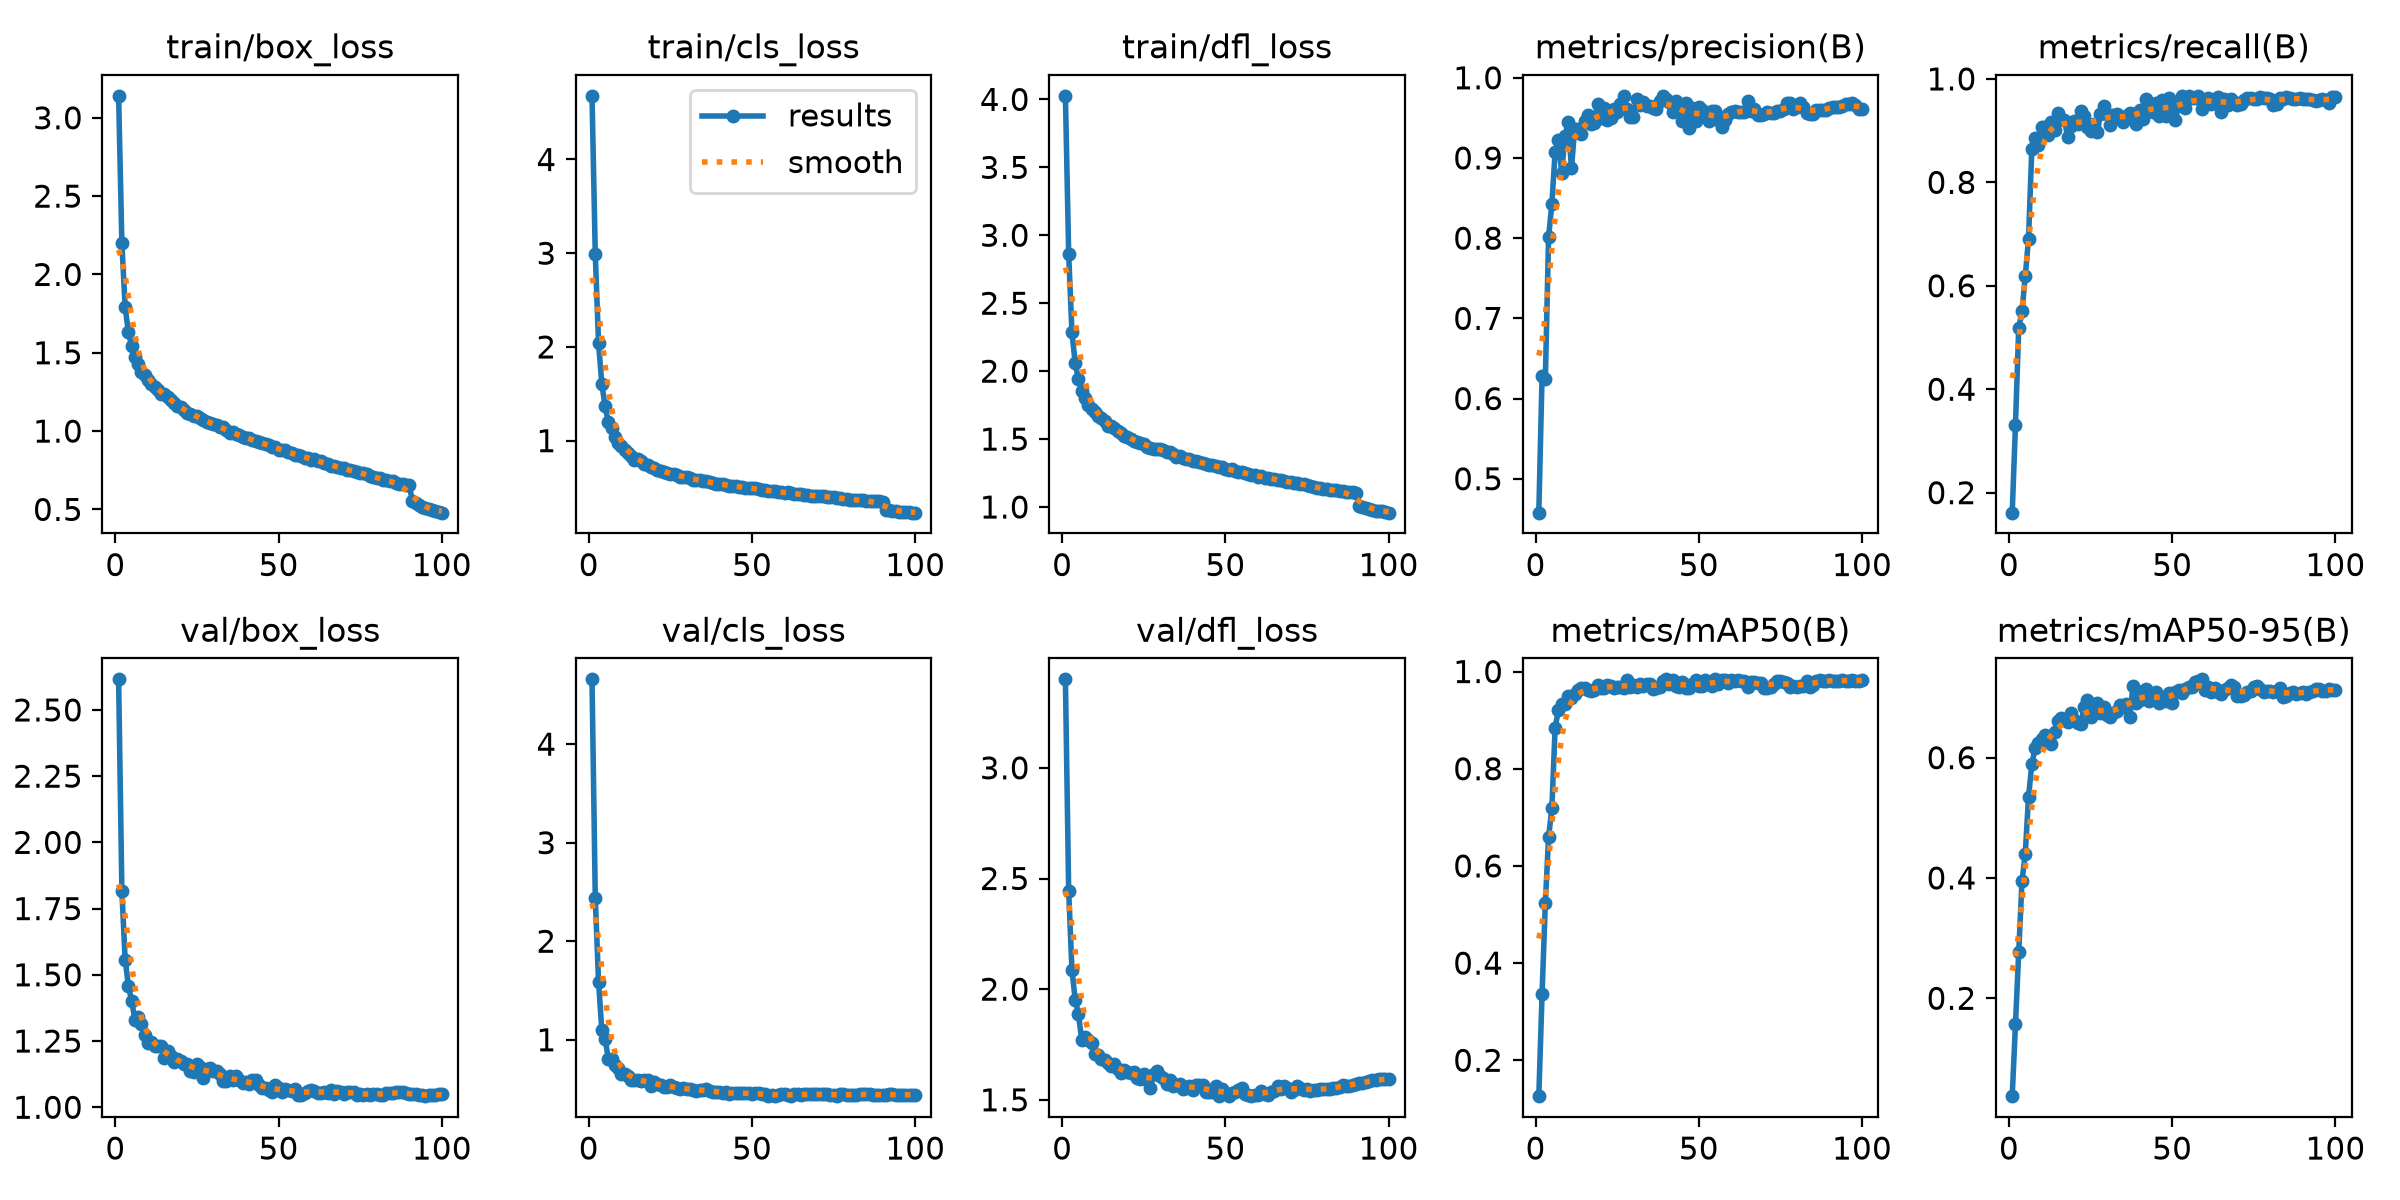

Source data for this figure (header and first rows):
epoch, time, train/box_loss, train/cls_loss, train/dfl_loss, metrics/precision(B), metrics/recall(B), metrics/mAP50(B), metrics/mAP50-95(B), val/box_loss, val/cls_loss, val/dfl_loss, lr/pg0, lr/pg1, lr/pg2, lr/pg3, lr/pg4, lr/pg5, lr/pg6, lr/pg7
1, 275.9, 3.14, 4.679, 4.026, 0.4577, 0.1613, 0.1262, 0.03729, 2.616, 4.658, 3.4, 0.009989, 0.00333, 0.009989, 0.00333, 0.009989, 0.00333, 0.009989, 0.00333
2, 410.3, 2.2, 2.991, 2.865, 0.6285, 0.3315, 0.3369, 0.1567, 1.817, 2.442, 2.445, 0.01979, 0.006597, 0.01979, 0.006597, 0.01979, 0.006597, 0.01979, 0.006597
3, 545.8, 1.793, 2.044, 2.286, 0.6244, 0.5193, 0.5243, 0.2772, 1.558, 1.589, 2.087, 0.0294, 0.009798, 0.0294, 0.009798, 0.0294, 0.009798, 0.0294, 0.009798
4, 681.5, 1.63, 1.608, 2.057, 0.8016, 0.5504, 0.6596, 0.395, 1.459, 1.101, 1.952, 0.02911, 0.009703, 0.02911, 0.009703, 0.02911, 0.009703, 0.02911, 0.009703
5, 816.9, 1.544, 1.368, 1.94, 0.8426, 0.6188, 0.7188, 0.44, 1.402, 1.011, 1.887, 0.02881, 0.009604, 0.02881, 0.009604, 0.02881, 0.009604, 0.02881, 0.009604
6, 953.7, 1.471, 1.2, 1.851, 0.9076, 0.6911, 0.8847, 0.535, 1.33, 0.8085, 1.77, 0.02851, 0.009505, 0.02851, 0.009505, 0.02851, 0.009505, 0.02851, 0.009505
7, 1089, 1.43, 1.134, 1.802, 0.9222, 0.8636, 0.9201, 0.5886, 1.34, 0.8097, 1.783, 0.02822, 0.009406, 0.02822, 0.009406, 0.02822, 0.009406, 0.02822, 0.009406
8, 1225, 1.38, 1.035, 1.75, 0.8817, 0.8852, 0.9333, 0.6156, 1.313, 0.7462, 1.769, 0.02792, 0.009307, 0.02792, 0.009307, 0.02792, 0.009307, 0.02792, 0.009307
9, 1362, 1.355, 0.9773, 1.722, 0.9269, 0.8723, 0.9326, 0.625, 1.273, 0.7179, 1.757, 0.02762, 0.009208, 0.02762, 0.009208, 0.02762, 0.009208, 0.02762, 0.009208
10, 1498, 1.323, 0.9392, 1.696, 0.9443, 0.9065, 0.9486, 0.6304, 1.243, 0.6576, 1.706, 0.02733, 0.009109, 0.02733, 0.009109, 0.02733, 0.009109, 0.02733, 0.009109
11, 1634, 1.301, 0.897, 1.668, 0.8871, 0.9069, 0.9453, 0.6379, 1.245, 0.6521, 1.704, 0.02703, 0.00901, 0.02703, 0.00901, 0.02703, 0.00901, 0.02703, 0.00901
12, 1769, 1.282, 0.8714, 1.655, 0.9365, 0.891, 0.9529, 0.6252, 1.231, 0.6353, 1.685, 0.02673, 0.008911, 0.02673, 0.008911, 0.02673, 0.008911, 0.02673, 0.008911
13, 1904, 1.263, 0.8361, 1.631, 0.9367, 0.9163, 0.9629, 0.6227, 1.23, 0.5919, 1.681, 0.02644, 0.008812, 0.02644, 0.008812, 0.02644, 0.008812, 0.02644, 0.008812
14, 2041, 1.237, 0.7977, 1.598, 0.9304, 0.9017, 0.9668, 0.6435, 1.233, 0.5943, 1.664, 0.02614, 0.008713, 0.02614, 0.008713, 0.02614, 0.008713, 0.02614, 0.008713
15, 2176, 1.235, 0.8034, 1.597, 0.9459, 0.9346, 0.9653, 0.6612, 1.184, 0.5878, 1.655, 0.02584, 0.008614, 0.02584, 0.008614, 0.02584, 0.008614, 0.02584, 0.008614
16, 2313, 1.219, 0.7822, 1.579, 0.9541, 0.9219, 0.9612, 0.6659, 1.211, 0.5849, 1.66, 0.02555, 0.008515, 0.02555, 0.008515, 0.02555, 0.008515, 0.02555, 0.008515
17, 2448, 1.199, 0.7536, 1.556, 0.9428, 0.9211, 0.9603, 0.6618, 1.194, 0.5875, 1.639, 0.02525, 0.008416, 0.02525, 0.008416, 0.02525, 0.008416, 0.02525, 0.008416
18, 2584, 1.179, 0.7382, 1.545, 0.9441, 0.8876, 0.9614, 0.6601, 1.17, 0.5948, 1.623, 0.02495, 0.008317, 0.02495, 0.008317, 0.02495, 0.008317, 0.02495, 0.008317
19, 2720, 1.157, 0.7204, 1.523, 0.9671, 0.9098, 0.9733, 0.674, 1.182, 0.5282, 1.633, 0.02465, 0.008218, 0.02465, 0.008218, 0.02465, 0.008218, 0.02465, 0.008218
20, 2857, 1.152, 0.7131, 1.517, 0.9502, 0.919, 0.9659, 0.663, 1.175, 0.5696, 1.628, 0.02436, 0.008119, 0.02436, 0.008119, 0.02436, 0.008119, 0.02436, 0.008119
21, 2996, 1.136, 0.692, 1.504, 0.9624, 0.9134, 0.9651, 0.6576, 1.165, 0.5484, 1.623, 0.02406, 0.00802, 0.02406, 0.00802, 0.02406, 0.00802, 0.02406, 0.00802
22, 227.9, 1.118, 0.6791, 1.488, 0.9477, 0.9377, 0.9713, 0.6555, 1.164, 0.5395, 1.627, 0.02376, 0.007921, 0.02376, 0.007921, 0.02376, 0.007921, 0.02376, 0.007921
23, 358.2, 1.11, 0.6638, 1.481, 0.9503, 0.929, 0.9712, 0.684, 1.138, 0.5236, 1.599, 0.02347, 0.007822, 0.02347, 0.007822, 0.02347, 0.007822, 0.02347, 0.007822
24, 493.2, 1.098, 0.6563, 1.473, 0.9606, 0.9061, 0.9671, 0.6967, 1.135, 0.5239, 1.592, 0.02317, 0.007723, 0.02317, 0.007723, 0.02317, 0.007723, 0.02317, 0.007723
25, 627.4, 1.097, 0.6488, 1.466, 0.9579, 0.9002, 0.9687, 0.6677, 1.163, 0.5395, 1.616, 0.02287, 0.007624, 0.02287, 0.007624, 0.02287, 0.007624, 0.02287, 0.007624
26, 761.9, 1.084, 0.6413, 1.445, 0.9677, 0.9122, 0.9672, 0.6807, 1.151, 0.522, 1.587, 0.02258, 0.007525, 0.02258, 0.007525, 0.02258, 0.007525, 0.02258, 0.007525
27, 1106, 1.071, 0.6382, 1.437, 0.9775, 0.898, 0.9658, 0.6904, 1.109, 0.5117, 1.551, 0.02228, 0.007426, 0.02228, 0.007426, 0.02228, 0.007426, 0.02228, 0.007426
28, 1557, 1.057, 0.6174, 1.428, 0.9614, 0.9324, 0.9834, 0.6744, 1.143, 0.4992, 1.618, 0.02198, 0.007327, 0.02198, 0.007327, 0.02198, 0.007327, 0.02198, 0.007327
29, 1950, 1.051, 0.6166, 1.429, 0.951, 0.9476, 0.9677, 0.6839, 1.147, 0.5116, 1.631, 0.02168, 0.007228, 0.02168, 0.007228, 0.02168, 0.007228, 0.02168, 0.007228
30, 2085, 1.047, 0.6109, 1.43, 0.9515, 0.9328, 0.9725, 0.6713, 1.137, 0.5009, 1.61, 0.02139, 0.007129, 0.02139, 0.007129, 0.02139, 0.007129, 0.02139, 0.007129
31, 2219, 1.037, 0.6025, 1.416, 0.9738, 0.9112, 0.9684, 0.6682, 1.136, 0.5042, 1.597, 0.02109, 0.00703, 0.02109, 0.00703, 0.02109, 0.00703, 0.02109, 0.00703
32, 2353, 1.026, 0.5835, 1.404, 0.966, 0.9294, 0.9744, 0.6737, 1.127, 0.4895, 1.571, 0.02079, 0.006931, 0.02079, 0.006931, 0.02079, 0.006931, 0.02079, 0.006931
33, 2489, 1.025, 0.5854, 1.404, 0.9692, 0.9329, 0.9709, 0.6773, 1.099, 0.48, 1.589, 0.0205, 0.006832, 0.0205, 0.006832, 0.0205, 0.006832, 0.0205, 0.006832
34, 2632, 1.007, 0.5761, 1.388, 0.9646, 0.9269, 0.9741, 0.6883, 1.098, 0.4858, 1.564, 0.0202, 0.006733, 0.0202, 0.006733, 0.0202, 0.006733, 0.0202, 0.006733
35, 2766, 0.9855, 0.5666, 1.372, 0.9653, 0.9162, 0.9734, 0.6837, 1.117, 0.492, 1.566, 0.0199, 0.006634, 0.0199, 0.006634, 0.0199, 0.006634, 0.0199, 0.006634
36, 2900, 0.9926, 0.5668, 1.379, 0.9622, 0.9276, 0.9643, 0.6899, 1.102, 0.4962, 1.57, 0.01961, 0.006535, 0.01961, 0.006535, 0.01961, 0.006535, 0.01961, 0.006535
37, 3033, 0.9798, 0.5546, 1.358, 0.9615, 0.9334, 0.9664, 0.6676, 1.116, 0.485, 1.548, 0.01931, 0.006436, 0.01931, 0.006436, 0.01931, 0.006436, 0.01931, 0.006436
38, 3168, 0.9747, 0.5506, 1.356, 0.9706, 0.9316, 0.9689, 0.7196, 1.102, 0.4733, 1.552, 0.01901, 0.006337, 0.01901, 0.006337, 0.01901, 0.006337, 0.01901, 0.006337
39, 3302, 0.9631, 0.539, 1.351, 0.9767, 0.9135, 0.9798, 0.6902, 1.092, 0.4728, 1.562, 0.01871, 0.006238, 0.01871, 0.006238, 0.01871, 0.006238, 0.01871, 0.006238
40, 3436, 0.9547, 0.54, 1.341, 0.9731, 0.9399, 0.9838, 0.6963, 1.097, 0.4654, 1.544, 0.01842, 0.006139, 0.01842, 0.006139, 0.01842, 0.006139, 0.01842, 0.006139
41, 3570, 0.9564, 0.5341, 1.342, 0.9697, 0.9224, 0.9737, 0.7101, 1.087, 0.4609, 1.565, 0.01812, 0.00604, 0.01812, 0.00604, 0.01812, 0.00604, 0.01812, 0.00604
42, 3704, 0.9413, 0.528, 1.329, 0.9569, 0.9614, 0.982, 0.7143, 1.102, 0.4651, 1.567, 0.01782, 0.005941, 0.01782, 0.005941, 0.01782, 0.005941, 0.01782, 0.005941
43, 3838, 0.9354, 0.5205, 1.327, 0.9714, 0.9468, 0.9699, 0.6938, 1.102, 0.4521, 1.568, 0.01753, 0.005842, 0.01753, 0.005842, 0.01753, 0.005842, 0.01753, 0.005842
44, 3971, 0.9334, 0.5199, 1.315, 0.9644, 0.9355, 0.9673, 0.7041, 1.084, 0.4619, 1.537, 0.01723, 0.005743, 0.01723, 0.005743, 0.01723, 0.005743, 0.01723, 0.005743
45, 4105, 0.9225, 0.5111, 1.309, 0.9466, 0.9529, 0.9795, 0.7096, 1.072, 0.4549, 1.534, 0.01693, 0.005644, 0.01693, 0.005644, 0.01693, 0.005644, 0.01693, 0.005644
46, 4238, 0.9167, 0.5089, 1.307, 0.9681, 0.9288, 0.9658, 0.6901, 1.072, 0.4564, 1.533, 0.01664, 0.005545, 0.01664, 0.005545, 0.01664, 0.005545, 0.01664, 0.005545
47, 4372, 0.9112, 0.5081, 1.304, 0.9372, 0.9596, 0.9662, 0.6945, 1.066, 0.4566, 1.561, 0.01634, 0.005446, 0.01634, 0.005446, 0.01634, 0.005446, 0.01634, 0.005446
48, 4506, 0.8965, 0.4926, 1.293, 0.9628, 0.9276, 0.9747, 0.6944, 1.057, 0.4622, 1.518, 0.01604, 0.005347, 0.01604, 0.005347, 0.01604, 0.005347, 0.01604, 0.005347
49, 4639, 0.8954, 0.4947, 1.292, 0.9466, 0.964, 0.9818, 0.707, 1.083, 0.457, 1.55, 0.01574, 0.005248, 0.01574, 0.005248, 0.01574, 0.005248, 0.01574, 0.005248
50, 4773, 0.8809, 0.491, 1.281, 0.9636, 0.942, 0.9698, 0.691, 1.073, 0.4524, 1.532, 0.01545, 0.005149, 0.01545, 0.005149, 0.01545, 0.005149, 0.01545, 0.005149
51, 4906, 0.8821, 0.491, 1.275, 0.9594, 0.9209, 0.971, 0.7086, 1.056, 0.4581, 1.518, 0.01515, 0.00505, 0.01515, 0.00505, 0.01515, 0.00505, 0.01515, 0.00505
52, 5040, 0.8784, 0.4818, 1.278, 0.9568, 0.9501, 0.9818, 0.7133, 1.07, 0.4549, 1.53, 0.01485, 0.004951, 0.01485, 0.004951, 0.01485, 0.004951, 0.01485, 0.004951
53, 5173, 0.8666, 0.4772, 1.264, 0.946, 0.9665, 0.9734, 0.7067, 1.065, 0.451, 1.537, 0.01456, 0.004852, 0.01456, 0.004852, 0.01456, 0.004852, 0.01456, 0.004852
54, 5306, 0.858, 0.4703, 1.261, 0.9581, 0.9441, 0.9697, 0.7142, 1.063, 0.45, 1.545, 0.01426, 0.004753, 0.01426, 0.004753, 0.01426, 0.004753, 0.01426, 0.004753
55, 5439, 0.845, 0.4666, 1.254, 0.9592, 0.9663, 0.984, 0.7178, 1.07, 0.4319, 1.552, 0.01396, 0.004654, 0.01396, 0.004654, 0.01396, 0.004654, 0.01396, 0.004654
56, 5572, 0.8446, 0.4638, 1.248, 0.9468, 0.9627, 0.9739, 0.7177, 1.045, 0.4444, 1.524, 0.01367, 0.004555, 0.01367, 0.004555, 0.01367, 0.004555, 0.01367, 0.004555
57, 5705, 0.8408, 0.4585, 1.244, 0.9386, 0.9639, 0.9817, 0.7255, 1.047, 0.4276, 1.52, 0.01337, 0.004456, 0.01337, 0.004456, 0.01337, 0.004456, 0.01337, 0.004456
58, 5837, 0.8307, 0.4482, 1.237, 0.9472, 0.9673, 0.982, 0.727, 1.053, 0.4391, 1.516, 0.01307, 0.004357, 0.01307, 0.004357, 0.01307, 0.004357, 0.01307, 0.004357
59, 5971, 0.8314, 0.4526, 1.234, 0.9544, 0.9411, 0.9768, 0.7302, 1.062, 0.4491, 1.522, 0.01277, 0.004258, 0.01277, 0.004258, 0.01277, 0.004258, 0.01277, 0.004258
60, 6105, 0.8175, 0.445, 1.221, 0.9573, 0.9575, 0.9824, 0.7129, 1.066, 0.4452, 1.522, 0.01248, 0.004159, 0.01248, 0.004159, 0.01248, 0.004159, 0.01248, 0.004159
... 40 more rows
